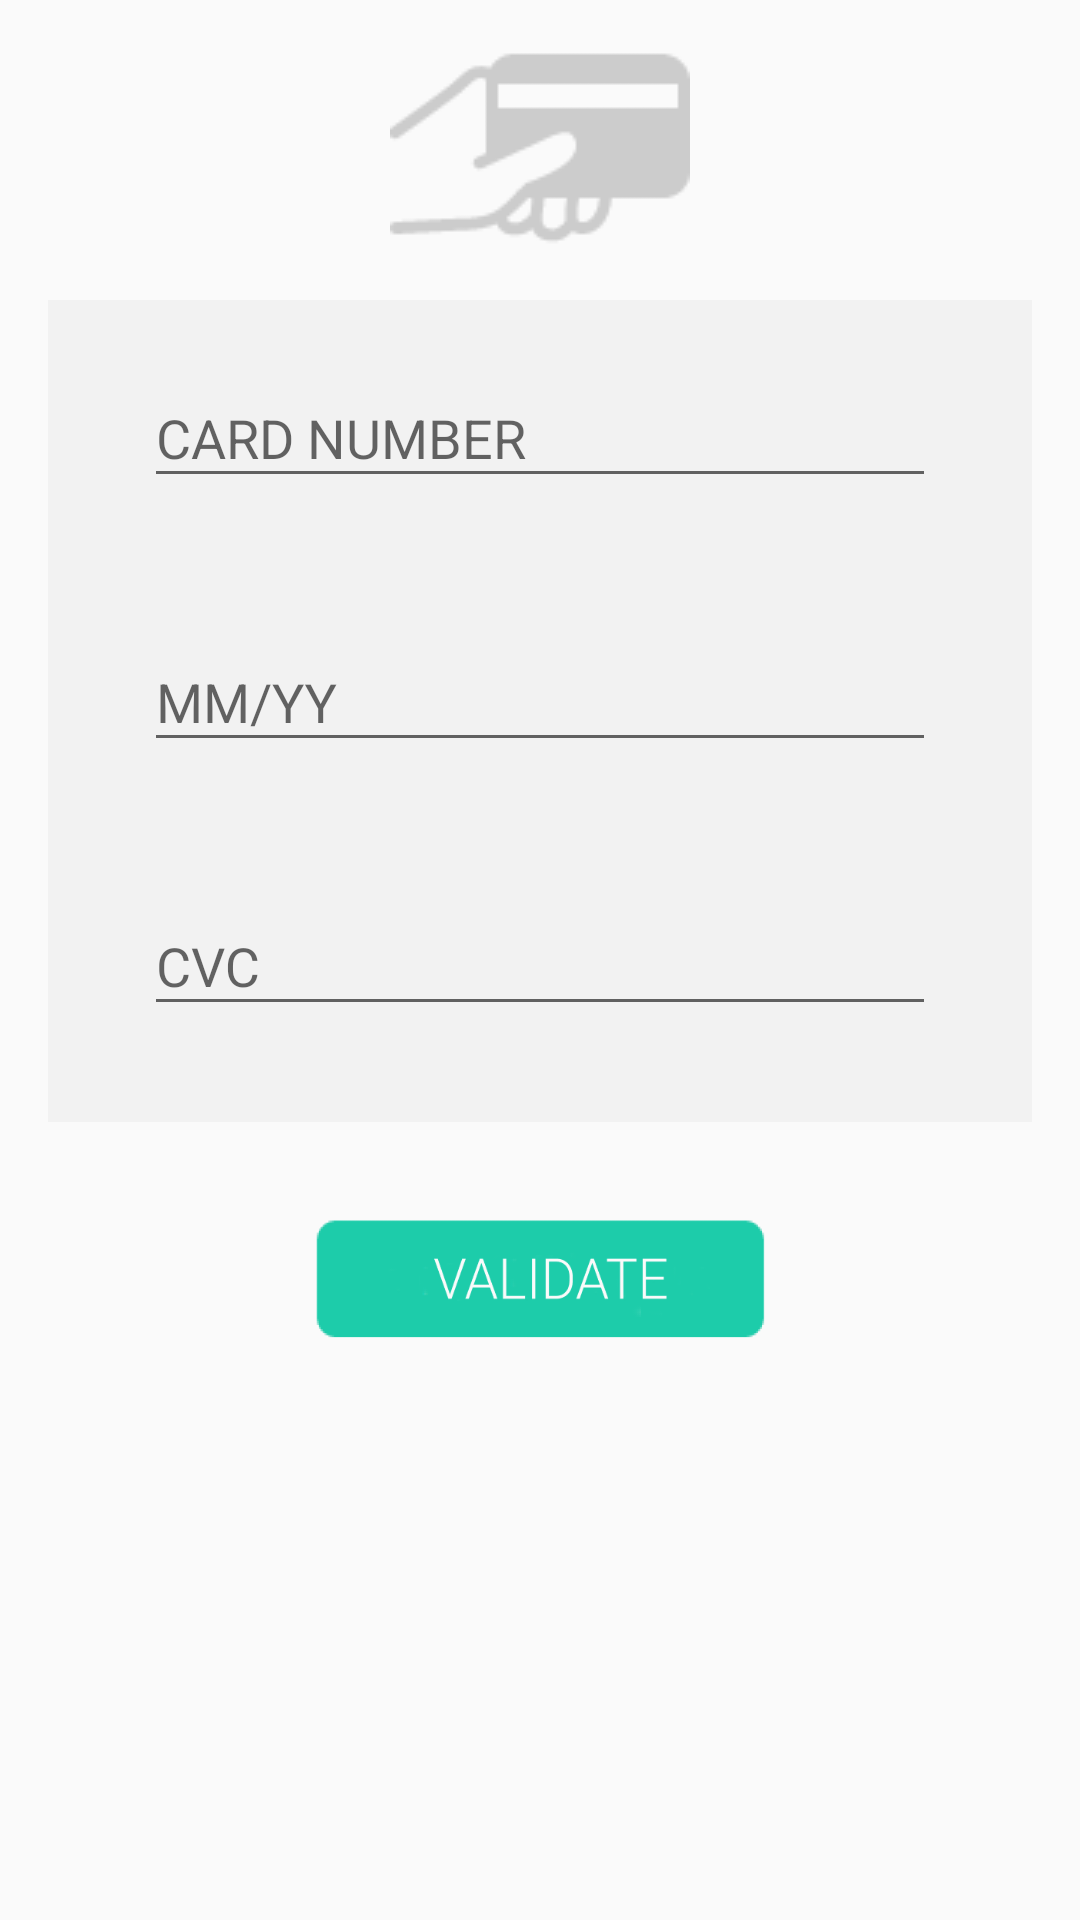

Layout XML and referenced resources for this Android screen:
<!-- AndroidManifest.xml: activity theme AppTheme.NoActionBar -->
<!-- res/layout/activity_payment.xml -->
<?xml version="1.0" encoding="utf-8"?>
    <RelativeLayout xmlns:android="http://schemas.android.com/apk/res/android"
        xmlns:app="http://schemas.android.com/apk/res-auto"
        xmlns:tools="http://schemas.android.com/tools"
        android:layout_width="match_parent"
        android:layout_height="match_parent"
        android:paddingLeft="16dp"
        android:paddingRight="16dp"
        tools:context="com.example.lp.binder.PaymentActivity">


        <LinearLayout
            android:id="@+id/form"
            android:layout_width="match_parent"
            android:layout_height="wrap_content"
            android:orientation="vertical">

            <ImageView
                android:id="@+id/iv_back"
                android:layout_width="wrap_content"
                android:layout_height="wrap_content"
                android:src="@drawable/return_arrow"/>

            <ImageView
                android:layout_width="wrap_content"
                android:layout_height="wrap_content"
                android:src="@drawable/card"
                android:layout_gravity="center"/>


            <LinearLayout
                android:layout_width="match_parent"
                android:layout_height="match_parent"
                android:orientation="vertical"
                android:background="#f2f2f2">


                <android.support.design.widget.TextInputLayout
                    android:id="@+id/txt_input_num"
                    android:layout_width="match_parent"
                    android:layout_height="wrap_content"
                    android:layout_marginTop="10dp"
                    android:layout_marginLeft="32dp"
                    android:layout_marginRight="32dp"
                    app:hintTextAppearance="@style/TextAppearence.App.TextInputLayout">

                    <EditText
                        android:id="@+id/et_num"
                        android:layout_width="match_parent"
                        android:layout_height="wrap_content"
                        android:inputType="number"
                        android:hint="CARD NUMBER"/>

                </android.support.design.widget.TextInputLayout>

                <android.support.design.widget.TextInputLayout
                    android:id="@+id/txt_input_exp"
                    android:layout_width="match_parent"
                    android:layout_height="wrap_content"
                    android:layout_marginTop="32dp"
                    android:layout_marginLeft="32dp"
                    android:layout_marginRight="32dp"
                    app:hintTextAppearance="@style/TextAppearence.App.TextInputLayout">

                    <EditText
                        android:id="@+id/et_exp"
                        android:layout_width="match_parent"
                        android:layout_height="wrap_content"
                        android:hint="MM/YY"/>

                </android.support.design.widget.TextInputLayout>

                <android.support.design.widget.TextInputLayout
                    android:id="@+id/txt_input_cvc"
                    android:layout_width="match_parent"
                    android:layout_height="wrap_content"
                    android:layout_marginTop="32dp"
                    android:layout_marginLeft="32dp"
                    android:layout_marginRight="32dp"
                    android:layout_marginBottom="32dp"
                    app:hintTextAppearance="@style/TextAppearence.App.TextInputLayout">

                    <EditText
                        android:id="@+id/et_cvc"
                        android:layout_width="match_parent"
                        android:layout_height="wrap_content"
                        android:inputType="number"
                        android:hint="CVC"/>

                </android.support.design.widget.TextInputLayout>


            </LinearLayout>



            <Button
                android:id="@+id/submit"
                android:layout_marginTop="32dp"
                android:layout_gravity="center"
                android:layout_width="150dp"
                android:layout_height="40dp"
                android:background="@drawable/validate"
                />

        </LinearLayout>


    </RelativeLayout>
<!-- resources referenced by this layout -->
<resources>
  <!-- drawable card: png bitmap (drawable, 1921 bytes) -->
  <!-- drawable validate: png bitmap (drawable, 9856 bytes) -->
  <style name="TextAppearence.App.TextInputLayout" parent="@android:style/TextAppearance">
          <item name="android:textColor">@color/colorAccent</item>
      </style>
  <style name="AppTheme.NoActionBar" parent="Theme.AppCompat.Light.DarkActionBar">
          <item name="windowActionBar">false</item>
          <item name="windowNoTitle">true</item>
      </style>
  <color name="colorAccent">#FF4081</color>
</resources>
